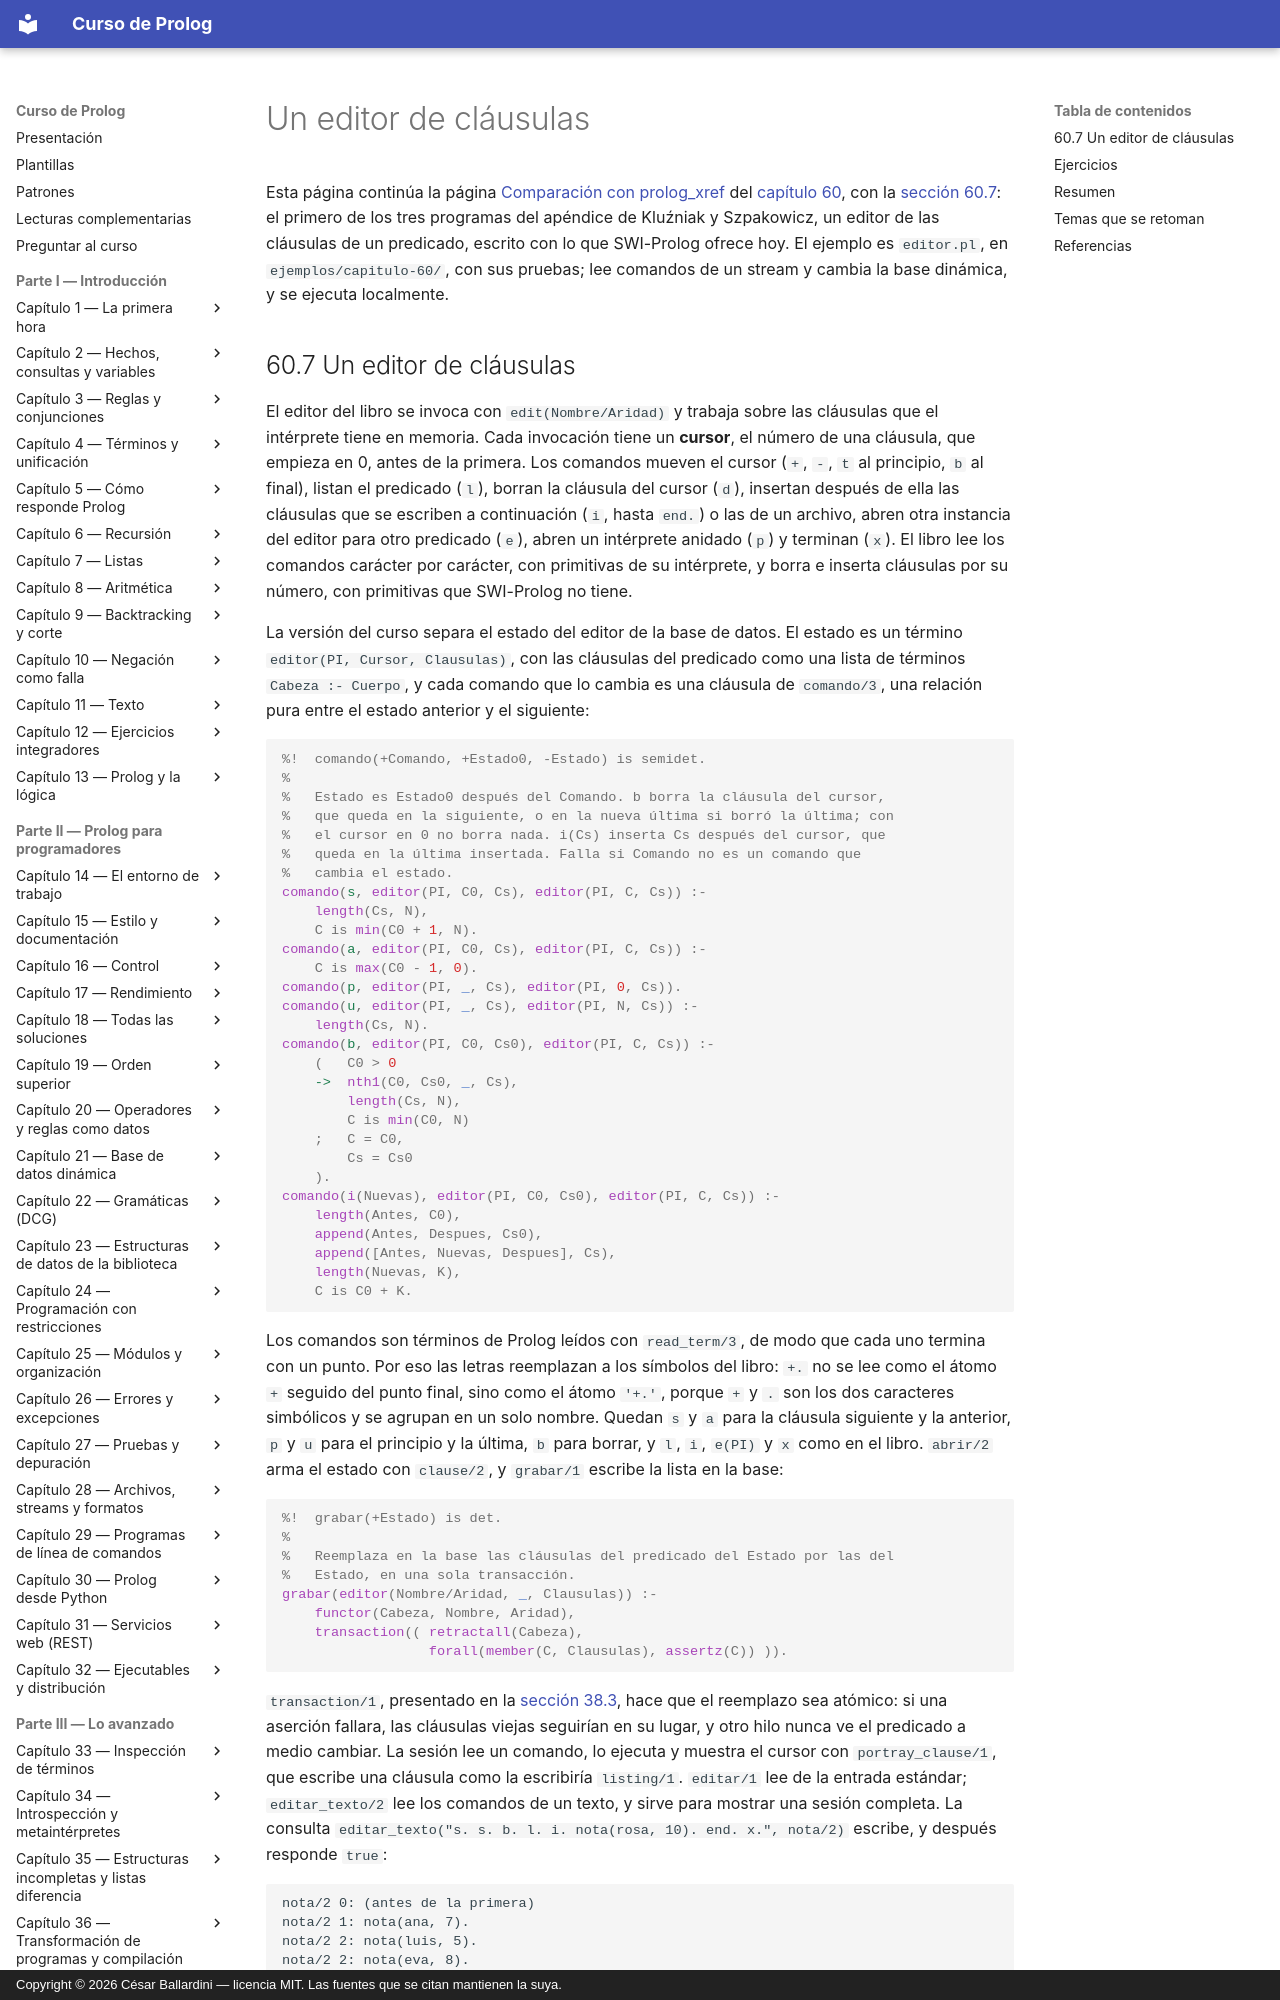

repository: CesarBallardini/curso-de-prolog · page: capitulo-60-proyecto-analisis-programas/editor/index.html · generator: mkdocs · copyright: Copyright © 2026 César Ballardini — licencia MIT. Las fuentes que se citan mantienen la suya.

# Un editor de cláusulas

Esta página continúa la página
[Comparación con prolog_xref](xref.md#606-comparacion-con-libraryprolog_xref) del
[capítulo 60](index.md), con la [sección 60.7](#607-un-editor-de-clausulas): el
primero de los tres programas del apéndice de Kluźniak y Szpakowicz, un editor
de las cláusulas de un predicado, escrito con lo que SWI-Prolog ofrece hoy. El
ejemplo es `editor.pl`, en `ejemplos/capitulo-60/`, con sus pruebas; lee
comandos de un stream y cambia la base dinámica, y se ejecuta localmente.
